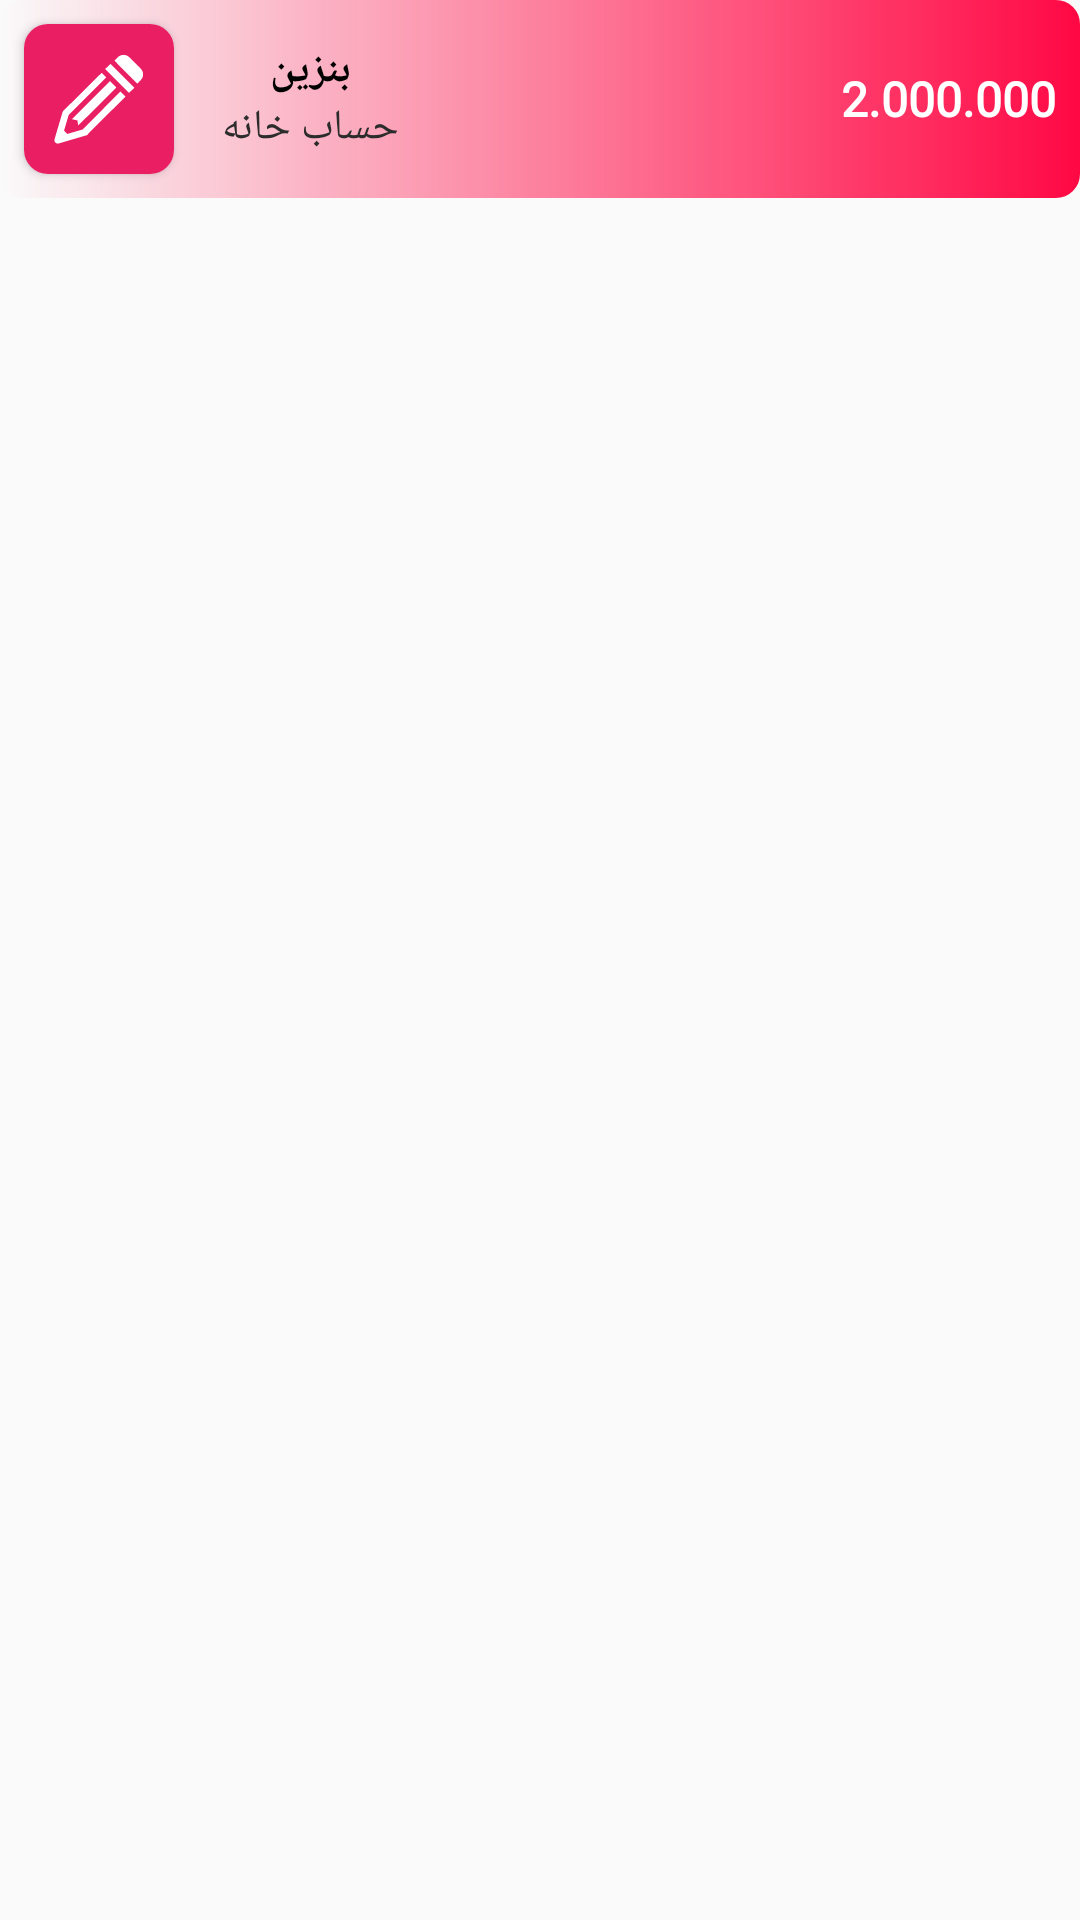

Reconstruct the res/layout file that produces this screen, plus the resources it refers to.
<!-- AndroidManifest.xml: application theme Theme.Management -->
<!-- res/layout/layout_detils.xml -->
<?xml version="1.0" encoding="utf-8"?>
<RelativeLayout
    android:id="@+id/relativeDetils"
    xmlns:android="http://schemas.android.com/apk/res/android"
    android:layout_width="match_parent"
    android:layout_height="wrap_content"
    android:layoutDirection="rtl"
    android:layout_margin="8dp"
    xmlns:app="http://schemas.android.com/apk/res-auto">


        <RelativeLayout
            android:id="@+id/relative_status"
            android:layout_width="match_parent"
            android:layout_height="wrap_content"
            android:background="@drawable/back_status">



            <LinearLayout
                android:layout_width="match_parent"
                android:layout_height="wrap_content"
                android:gravity="left"
                android:orientation="horizontal">

                <LinearLayout
                    android:layout_width="wrap_content"
                    android:layout_height="wrap_content"
                    android:layout_marginLeft="8dp"
                    android:layout_gravity="center_vertical"
                    android:orientation="vertical">
                    <TextView
                        android:id="@+id/txt_subject"
                        android:layout_width="wrap_content"
                        android:layout_height="wrap_content"
                        android:text="بنزین"
                        android:textColor="@color/black"
                        android:textStyle="bold"
                        android:layout_gravity="center_horizontal"/>
                    <TextView
                        android:id="@+id/txtCategory"
                        android:layout_width="wrap_content"
                        android:layout_height="wrap_content"
                        android:text="حساب خانه"
                        android:textColor="#2C2C2C" />
                </LinearLayout>

                <androidx.cardview.widget.CardView
                    android:layout_width="wrap_content"
                    android:layout_height="wrap_content"
                    android:elevation="8dp"
                    android:layout_margin="8dp"
                    app:cardCornerRadius="8dp">
                    <RelativeLayout
                        android:layout_width="50dp"
                        android:layout_height="50dp"
                        android:padding="2dp"
                        android:layout_gravity="center_vertical"
                        android:background="#E91E63"
                        >
                        <ImageView
                            android:layout_width="match_parent"
                            android:layout_height="match_parent"
                            android:tint="@color/white"
                            android:src="@drawable/ic_edit"
                            android:padding="8dp"/>
                    </RelativeLayout>

                </androidx.cardview.widget.CardView>




            </LinearLayout>


            <TextView
                android:id="@+id/txtMoney"
                android:layout_width="wrap_content"
                android:layout_height="wrap_content"
                android:text="2.000.000"
                android:textColor="@color/white"
                android:textStyle="bold"
                android:textSize="16dp"
                android:fontFamily="@font/vazir_regular"
                android:layout_centerVertical="true"
                android:layout_marginRight="8dp"/>


        </RelativeLayout>

</RelativeLayout>
<!-- resources referenced by this layout -->
<resources>
  <color name="black">#FF000000</color>
  <color name="white">#FFFFFFFF</color>
  <!-- drawable back_status (drawable) -->
  <?xml version="1.0" encoding="utf-8"?>
  <shape xmlns:android="http://schemas.android.com/apk/res/android"
      android:shape="rectangle">
  
      <gradient
          android:startColor="#ff0844" android:angle="180"/>
      <corners
          android:radius="8dp"/>
  
  </shape>
  <!-- drawable ic_edit (drawable) -->
  <vector android:height="50dp" android:viewportHeight="26"
      android:viewportWidth="26" android:width="50dp" xmlns:android="http://schemas.android.com/apk/res/android">
      <path android:fillColor="#0D0D0D" android:pathData="M20.0938,0.25C19.5,0.2461 18.918,0.457 18.4688,0.9063L17.4688,1.9375L24.0625,8.5625L25.0625,7.5313C25.9648,6.6289 25.9727,5.1641 25.0625,4.25L21.75,0.9375C21.293,0.4805 20.6875,0.2539 20.0938,0.25ZM16.3438,2.8438L14.7813,4.3438L21.6563,11.2188L23.25,9.75ZM13.7813,5.4375L2.9688,16.1563C2.7188,16.2852 2.5391,16.5117 2.4688,16.7813L0.1563,24.625C0.0508,24.9688 0.1445,25.3477 0.3984,25.6016C0.6523,25.8555 1.0313,25.9492 1.375,25.8438L9.2188,23.5313C9.582,23.4766 9.8828,23.2227 10,22.875L20.6563,12.3125L19.1875,10.8438L8.25,21.8125L3.8438,23.0938L2.9063,22.1563L4.25,17.5625L15.0938,6.75ZM16.1563,7.8438L5.1875,18.8438L6.7813,19.1875L7,20.6563L18,9.6875Z"/>
  </vector>
  <style name="Theme.Management" parent="Theme.AppCompat.Light.NoActionBar">
          
          <item name="colorPrimary">@color/purple_500</item>
          <item name="colorPrimaryDark">#85780C</item>
          <item name="colorAccent">@color/teal_200</item>
          <item name="fontFamily">@font/iran_sans</item>
          
      </style>
  <color name="purple_500">#FF6200EE</color>
  <color name="teal_200">#FF03DAC5</color>
</resources>
